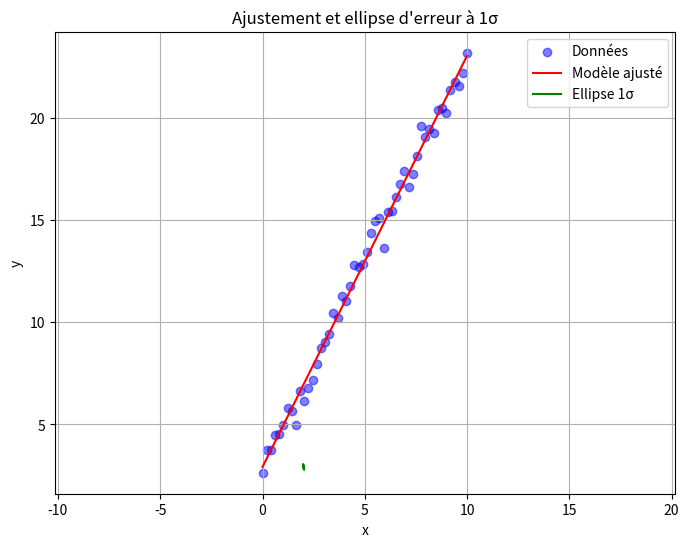

Generate this figure with matplotlib:


import numpy as np
import matplotlib.pyplot as plt
from scipy.optimize import minimize

# Exemple : fonction chi2 à minimiser (à adapter à ton problème)
def chi2(theta, data):
    theta1, theta2 = theta
    # Exemple : modèle linéaire y = theta1 * x + theta2
    x, y, y_err = data
    y_model = theta1 * x + theta2
    return np.sum(((y - y_model) / y_err) ** 2)

# Données simulées
x = np.linspace(0, 10, 50)
y_true = 2 * x + 3
y_err = 0.5
y = y_true + y_err * np.random.randn(len(x))
data = (x, y, y_err)

# Minimisation du chi2
result = minimize(chi2, x0=[1.0, 1.0], args=(data,))
theta_hat = result.x
print(f"Valeurs optimales : theta1 = {theta_hat[0]:.3f}, theta2 = {theta_hat[1]:.3f}")

# Minimisation du chi2 avec une méthode qui calcule la hessienne
result = minimize(chi2, x0=[1.0, 1.0], args=(data,), method="trust-constr")
theta_hat = result.x
print(f"Valeurs optimales : theta1 = {theta_hat[0]:.3f}, theta2 = {theta_hat[1]:.3f}")

# Récupération de la matrice hessienne
if hasattr(result, "hess"):
    hess = result.hess
else:
    # Calcul numérique de la hessienne
    from scipy.optimize import approx_fprime

    eps = 1e-5
    hess = np.zeros((2, 2))
    for i in range(2):
        for j in range(2):

            def chi2_i(theta):
                return chi2(theta, data)

            theta_plus = theta_hat.copy()
            theta_plus[i] += eps
            grad_plus = approx_fprime(theta_plus, chi2_i, eps)
            theta_minus = theta_hat.copy()
            theta_minus[i] -= eps
            grad_minus = approx_fprime(theta_minus, chi2_i, eps)
            hess[i, j] = (grad_plus[j] - grad_minus[j]) / (2 * eps)
    hess = 0.5 * hess  # Facteur 1/2 pour la matrice de covariance

# Matrice de covariance
C = np.linalg.inv(hess)
print("Matrice de covariance :\n", C)

# Après avoir calculé C (matrice de covariance)
sigma_theta1 = np.sqrt(C[0, 0])
sigma_theta2 = np.sqrt(C[1, 1])

# Valeurs propres et vecteurs propres pour l'ellipse
eigvals, eigvecs = np.linalg.eig(C)
a = np.sqrt(eigvals[0])  # Demi-grand axe
b = np.sqrt(eigvals[1])  # Demi-petit axe
phi = np.arctan2(eigvecs[1, 0], eigvecs[0, 0])  # Angle de rotation

# Tracé de l'ellipse
theta_ellipse = np.linspace(0, 2 * np.pi, 100)
ellipse_x = a * np.cos(theta_ellipse) * np.cos(phi) - b * np.sin(theta_ellipse) * np.sin(phi)
ellipse_y = a * np.cos(theta_ellipse) * np.sin(phi) + b * np.sin(theta_ellipse) * np.cos(phi)

plt.figure(figsize=(8, 6))
plt.scatter(x, y, label="Données", color="blue", alpha=0.5)
plt.plot(x, theta_hat[0] * x + theta_hat[1], label="Modèle ajusté", color="red")
plt.plot(theta_hat[0] + ellipse_x, theta_hat[1] + ellipse_y, label="Ellipse 1σ", color="green")
plt.xlabel("x")
plt.ylabel("y")
plt.legend()
plt.title("Ajustement et ellipse d'erreur à 1σ")
plt.grid(True)
plt.axis("equal")
plt.show()

from scipy.optimize import curve_fit


# Modèle à ajuster
def model(x, theta1, theta2):
    return theta1 * x + theta2


# Ajustement
popt, pcov = curve_fit(model, x, y, sigma=y_err)
theta_hat = popt
C = pcov  # Matrice de covariance directement disponible

print(f"Valeurs optimales : theta1 = {theta_hat[0]:.3f}, theta2 = {theta_hat[1]:.3f}")
print("Matrice de covariance :\n", C)

theta1_hat = popt[0]
theta2_hat = popt[1]

# Erreurs standard
sigma_theta1 = np.sqrt(C[0, 0])
sigma_theta2 = np.sqrt(C[1, 1])

print(
    f"Valeurs ajustées : theta1 = {theta1_hat:.3f} ± {sigma_theta1:.4f}, theta2 = {theta2_hat:.3f} ± {sigma_theta2:.4f}"
)
